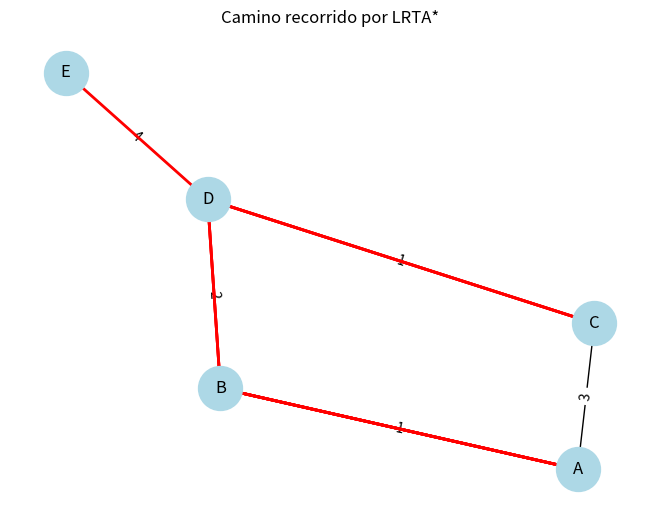

Python code for this plot:
import matplotlib.pyplot as plt
import networkx as nx

###############################
# CLASE DEL ENTORNO DINÁMICO
###############################
class EntornoDinamico:
    def __init__(self):
        """
        Simula un entorno dinámico con:
        - grafo: Diccionario que representa conexiones entre nodos y sus costos
        - objetivo: Nodo destino (en este caso 'E')
        """
        # Representación de un grafo donde las claves son nodos y los valores son diccionarios
        # que indican los nodos vecinos y el costo para llegar a ellos.
        self.grafo = {
            'A': {'B': 1, 'C': 3},
            'B': {'A': 1, 'D': 2},
            'C': {'A': 3, 'D': 1},
            'D': {'B': 2, 'C': 1, 'E': 4},
            'E': {'D': 4}  # Nodo objetivo
        }
        # El objetivo del agente es llegar al nodo 'E'
        self.objetivo = 'E'

    def obtener_vecinos(self, nodo):
        """
        Obtiene los vecinos de un nodo y sus costos de transición.
        Simula cómo un agente percibe el entorno en tiempo real.
        """
        # Retorna los vecinos del nodo en forma de lista de tuplas (vecino, costo)
        return self.grafo.get(nodo, {}).items()

    def es_objetivo(self, nodo):
        """Verifica si el nodo actual es el objetivo"""
        # Verifica si el nodo proporcionado es el objetivo
        return nodo == self.objetivo


###############################
# FUNCIÓN DE VISUALIZACIÓN
###############################
def dibujar_grafo(entorno, camino):
    """
    Dibuja el grafo y destaca el camino recorrido por el agente en color rojo.
    Utiliza la librería NetworkX y Matplotlib.
    """
    G = nx.Graph()  # Crea un grafo vacío
    # Añade las conexiones entre nodos al grafo
    for nodo, vecinos in entorno.grafo.items():
        for vecino, costo in vecinos.items():
            G.add_edge(nodo, vecino, weight=costo)  # Añadir una arista con su peso

    # Posicionamiento de los nodos utilizando el layout de spring
    pos = nx.spring_layout(G)
    # Obtener las etiquetas de las aristas (costos)
    edge_labels = nx.get_edge_attributes(G, 'weight')

    # Dibuja el grafo con etiquetas y nodos de color azul claro
    nx.draw(G, pos, with_labels=True, node_color='lightblue', node_size=1000)
    # Dibuja las etiquetas de los costos en las aristas
    nx.draw_networkx_edge_labels(G, pos, edge_labels=edge_labels)

    # Dibuja el camino recorrido en color rojo
    path_edges = list(zip(camino, camino[1:]))  # Zips los nodos consecutivos en el camino
    nx.draw_networkx_edges(G, pos, edgelist=path_edges, edge_color='red', width=2)

    # Título del gráfico
    plt.title("Camino recorrido por LRTA*")
    plt.show()


###############################
# ALGORITMO LRTA* MEJORADO
###############################
def busqueda_online_lrta(entorno, inicio, max_iter=100):
    """
    Implementación de LRTA* (Learning Real-Time A*):
    - Aprende heurísticas mientras explora
    - Toma decisiones basadas en información local

    Args:
        entorno: Objeto que simula el entorno dinámico
        inicio: Nodo inicial (ej: 'A')
        max_iter: Límite de pasos para evitar bucles infinitos

    Returns:
        camino: Lista de nodos visitados
        costo_total: Costo acumulado del camino
    """
    # Inicializa el camino con el nodo de inicio
    camino = [inicio]
    # Inicializa el costo total en 0
    costo_total = 0
    # Diccionario para almacenar las heurísticas de cada nodo
    h = {}
    # Nodo actual del agente
    nodo_actual = inicio
    # Conjunto de nodos ya visitados para detectar bucles
    visitados = set()

    for paso in range(max_iter):
        # Imprime el estado actual del paso en la búsqueda
        print(f"\nPaso {paso + 1}: Nodo actual = {nodo_actual}")

        # Si llegamos al objetivo, terminamos la búsqueda
        if entorno.es_objetivo(nodo_actual):
            print("¡Objetivo alcanzado!")
            break

        # Inicializa la heurística para el nodo actual si no está definida
        if nodo_actual not in h:
            h[nodo_actual] = 0

        # Obtiene los vecinos del nodo actual
        vecinos = list(entorno.obtener_vecinos(nodo_actual))
        if not vecinos:
            # Si no hay vecinos, terminamos la búsqueda
            print("No hay vecinos disponibles. Fin de búsqueda.")
            break

        # Selección del mejor vecino
        mejor_vecino = None
        mejor_valor = float('inf')  # Comienza con un valor infinito

        for vecino, costo in vecinos:
            # Si el vecino no tiene heurística, inicializa a 0
            if vecino not in h:
                h[vecino] = 0
            # Calcula el valor f(n) = costo + heurística
            valor = costo + h[vecino]
            # Imprime la evaluación del vecino
            print(f"Evaluando vecino {vecino}: costo = {costo}, h = {h[vecino]}, total = {valor}")
            # Si es el mejor valor, selecciona el vecino
            if valor < mejor_valor:
                mejor_valor = valor
                mejor_vecino = vecino

        # Imprime el mejor vecino seleccionado
        print(f"Mejor vecino seleccionado: {mejor_vecino} con valor {mejor_valor}")
        # Actualiza la heurística del nodo actual
        h[nodo_actual] = mejor_valor
        print(f"Heurística actualizada: h({nodo_actual}) = {h[nodo_actual]}")

        # Calcula el costo real de la transición al mejor vecino
        costo_real = next(c for (v, c) in vecinos if v == mejor_vecino)
        # Acumula el costo total
        costo_total += costo_real
        # Mueve al agente al mejor vecino
        nodo_actual = mejor_vecino

        # Detecta posibles repeticiones en el camino (bucle)
        if nodo_actual in camino:
            print("Advertencia: Se ha detectado una posible repetición en el camino.")
        # Añade el nuevo nodo al camino recorrido
        camino.append(nodo_actual)

    return camino, costo_total, h


###############################
# EJEMPLO DE USO
###############################
if __name__ == "__main__":
    # Crear el entorno dinámico
    entorno = EntornoDinamico()
    # Ejecutar la búsqueda LRTA* desde el nodo 'A'
    camino, costo, heuristica = busqueda_online_lrta(entorno, 'A')

    # Mostrar el resultado de la búsqueda
    print("\n==========================")
    print(f"Camino encontrado: {' → '.join(camino)}")
    print(f"Costo total del camino: {costo}")
    print("Heurísticas finales aprendidas:")
    for nodo in heuristica:
        print(f"  h({nodo}) = {heuristica[nodo]}")

    # Visualizar el camino sobre el grafo
    dibujar_grafo(entorno, camino)
